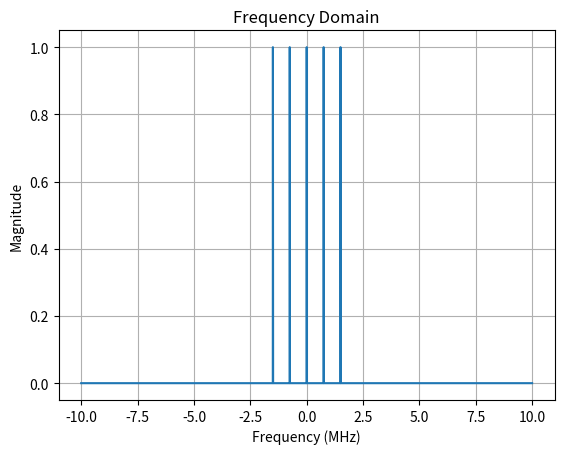
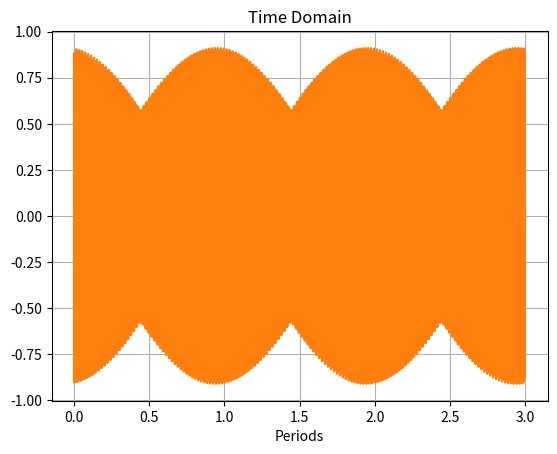

Generate these figures, in order, with matplotlib:
# Design a function that receives
# BW (bandwidth) Ntones (Number of tones) Fs (Sampling frequency) Nfft (FFT size)
# The function will design in the frequency domain and returns the multi-tone time domain signal.
# Thus, creating a multi-tone periodic signal in the time domain.

from typing import Tuple
import numpy as np
import matplotlib.pyplot as plt

def mutitone(BW: float, Ntones: int, Fs: float, Nfft: int = 4096)->Tuple[np.ndarray, np.ndarray, np.ndarray]:
    '''
    Design a multi-tone signal in the frequency domain and return the time domain signal.
    Flat amplitude symmetrical around DC.
    :param BW:
    :param Ntones:
    :param Fs:
    :param Nfft:
    :return: x - Periodic time domain multi-tone signal, X - frequency domain, F - Frequency vector
    '''
    # Generate the frequency vector (symmetric around DC)
    f = np.linspace(-BW / 2, BW / 2, Ntones)
    # Generate the amplitude vector
    A = np.ones(Ntones)
    # Generate a random phase vector
    phi = np.random.rand(Ntones) * 2 * np.pi
    # Initialize the frequency domain vector to zeros
    X = np.zeros(Nfft, dtype=complex)
    # Generate the frequency domain signal (with frequency f rounded to the nearest bin)
    for i in range(Ntones):
        # Calculate the bin index for the frequency f[i] whie the DC bin is at the center
        bin_index = int(np.round(f[i] / Fs * Nfft)) + Nfft // 2
        # Set the amplitude and phase
        X[bin_index] = A[i] * np.exp(1j * phi[i])
    # Generate the time domain signal
    x = np.fft.ifft(X)
    F = -Fs / 2 + Fs / Nfft * np.arange(Nfft)
    return x / np.max(np.abs(x)) , X , F

# Test the function
if __name__ == '__main__':
    BW      = 3 # MHz
    Ntones  = 5
    Fs      = 20 # MHz

    x, X, F = mutitone(BW, Ntones, Fs)

    plt.figure()
    plt.plot(F, np.abs(X))
    plt.title('Frequency Domain')
    plt.xlabel('Frequency (MHz)')
    plt.ylabel('Magnitude')
    plt.grid()

    plt.figure()
    # Plot the real part and the imaginary part
    # with x-axis as the periods spans from 0 to 3 (repeat the vector 3 times)
    p = np.arange(0, 3, 1 / len(x))
    plt.plot(p,np.real(np.tile(x, 3)), label='Real')
    plt.plot(p,np.imag(np.tile(x, 3)), label='Imaginary')
    plt.title('Time Domain')
    plt.xlabel('Periods')
    plt.grid()
    plt.show()
